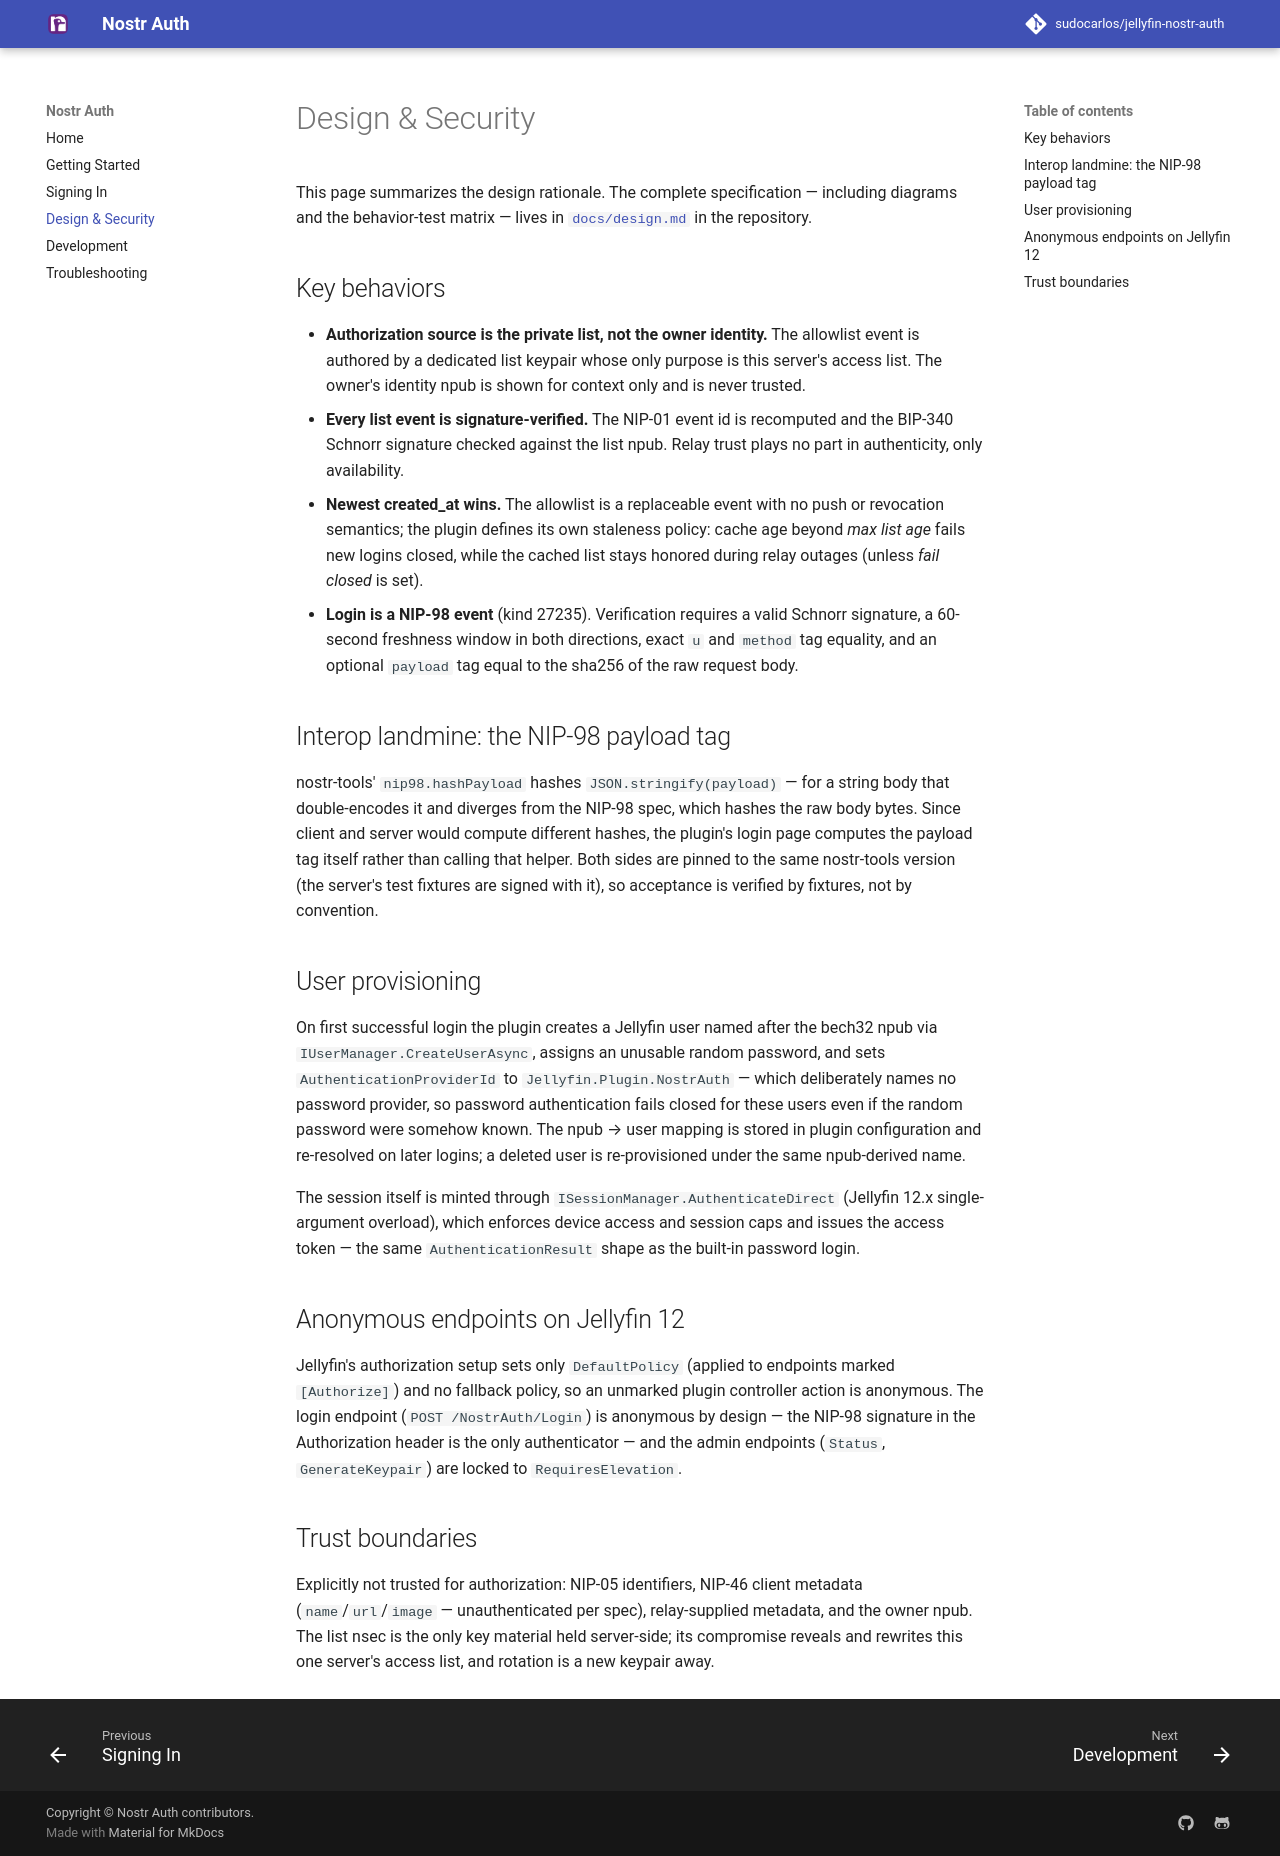

repository: sudocarlos/jellyfin-nostr-auth · page: design/index.html · generator: mkdocs

# Design & Security

This page summarizes the design rationale. The complete specification —
including diagrams and the behavior-test matrix — lives in
[`docs/design.md`](https://github.com/sudocarlos/jellyfin-nostr-auth/blob/master/docs/design.md)
in the repository.

## Key behaviors

- **Authorization source is the private list, not the owner identity.** The
  allowlist event is authored by a dedicated list keypair whose only purpose
  is this server's access list. The owner's identity npub is shown for context
  only and is never trusted.
- **Every list event is signature-verified.** The NIP-01 event id is recomputed
  and the BIP-340 Schnorr signature checked against the list npub. Relay trust
  plays no part in authenticity, only availability.
- **Newest created_at wins.** The allowlist is a replaceable event with no
  push or revocation semantics; the plugin defines its own staleness policy:
  cache age beyond *max list age* fails new logins closed, while the cached
  list stays honored during relay outages (unless *fail closed* is set).
- **Login is a NIP-98 event** (kind 27235). Verification requires a valid
  Schnorr signature, a 60-second freshness window in both directions, exact
  `u` and `method` tag equality, and an optional `payload` tag equal to the
  sha256 of the raw request body.

## Interop landmine: the NIP-98 payload tag

nostr-tools' `nip98.hashPayload` hashes `JSON.stringify(payload)` — for a
string body that double-encodes it and diverges from the NIP-98 spec, which
hashes the raw body bytes. Since client and server would compute different
hashes, the plugin's login page computes the payload tag itself rather than
calling that helper. Both sides are pinned to the same nostr-tools version
(the server's test fixtures are signed with it), so acceptance is verified by
fixtures, not by convention.

## User provisioning

On first successful login the plugin creates a Jellyfin user named after the
bech32 npub via `IUserManager.CreateUserAsync`, assigns an unusable random
password, and sets `AuthenticationProviderId` to
`Jellyfin.Plugin.NostrAuth` — which deliberately names no password provider,
so password authentication fails closed for these users even if the random
password were somehow known. The npub → user mapping is stored in plugin
configuration and re-resolved on later logins; a deleted user is
re-provisioned under the same npub-derived name.

The session itself is minted through `ISessionManager.AuthenticateDirect`
(Jellyfin 12.x single-argument overload), which enforces device access and
session caps and issues the access token — the same `AuthenticationResult`
shape as the built-in password login.

## Anonymous endpoints on Jellyfin 12

Jellyfin's authorization setup sets only `DefaultPolicy` (applied to endpoints
marked `[Authorize]`) and no fallback policy, so an unmarked plugin controller
action is anonymous. The login endpoint (`POST /NostrAuth/Login`) is anonymous
by design — the NIP-98 signature in the Authorization header is the only
authenticator — and the admin endpoints (`Status`, `GenerateKeypair`) are
locked to `RequiresElevation`.

## Trust boundaries

Explicitly not trusted for authorization: NIP-05 identifiers, NIP-46 client
metadata (`name`/`url`/`image` — unauthenticated per spec), relay-supplied
metadata, and the owner npub. The list nsec is the only key material held
server-side; its compromise reveals and rewrites this one server's access
list, and rotation is a new keypair away.
